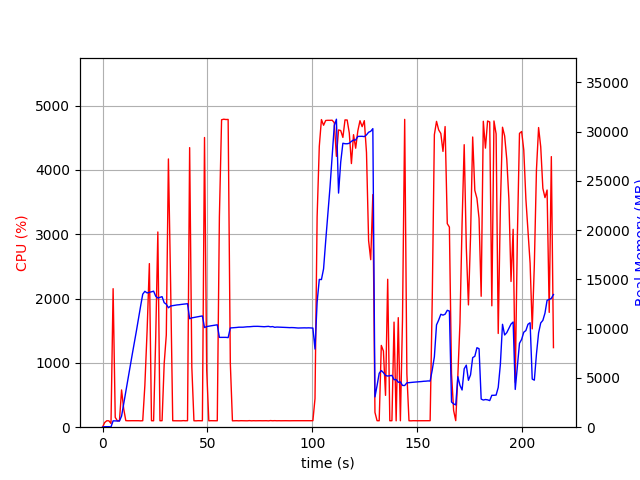

The table this chart was drawn from, first rows:
elapsed_time, nproc, cpu, mem_real, mem_virtual
3.4809112548828125e-05, 1, 0.0, 8.918, 3186
1.007, 1, 72.5, 49.73, 645.4
2.015, 1, 100.2, 49.73, 645.4
3.022, 1, 99.3, 49.73, 645.4
4.029, 1, 57.6, 29.73, 133.4
5.038, 1, 2154, 648.3, 4614
6.046, 1, 152.8, 636.3, 4614
7.054, 1, 100.2, 630.7, 4614
8.062, 1, 100.3, 630.7, 4614
9.069, 1, 579.5, 1126, 5234
10.08, 1, 285.5, 2377, 63166
11.09, 1, 102.2, 3639, 63166
12.09, 1, 100.2, 4881, 63166
13.1, 1, 101.2, 6092, 63166
14.11, 1, 101.1, 7342, 63166
15.12, 1, 101.2, 8538, 63166
16.13, 1, 100.2, 9758, 63166
17.14, 1, 100.9, 11036, 63166
18.15, 1, 99.0, 12302, 63166
19.16, 1, 101.0, 13506, 63166
20.17, 1, 649.0, 13795, 63166
21.25, 1, 1510, 13630, 63166
22.32, 1, 2544, 13697, 63166
23.33, 1, 101.0, 13746, 63166
24.34, 1, 99.9, 13812, 63166
25.35, 1, 1400, 13299, 63166
26.36, 1, 3036, 13115, 63166
27.37, 1, 100.3, 13185, 63166
28.37, 1, 101.2, 13253, 63166
29.38, 1, 989.0, 12642, 63166
30.39, 1, 1434, 12486, 63166
31.4, 1, 4172, 12125, 63166
32.45, 1, 2222, 12305, 63211
33.45, 1, 100.3, 12344, 63211
34.46, 1, 100.3, 12381, 63211
35.47, 1, 100.3, 12414, 63211
36.48, 1, 101.2, 12433, 63211
37.48, 1, 99.3, 12465, 63211
38.49, 1, 102.3, 12485, 63211
39.5, 1, 100.1, 12515, 63211
40.51, 1, 101.2, 12537, 63211
41.52, 1, 4348, 11017, 63211
42.56, 1, 932.9, 11099, 63218
43.57, 1, 100.2, 11141, 63218
44.57, 1, 99.2, 11185, 63218
45.58, 1, 101.2, 11217, 63218
46.59, 1, 100.2, 11261, 63218
47.6, 1, 100.2, 11294, 63218
48.61, 1, 4505, 10118, 63218
49.65, 1, 886.3, 10215, 63228
50.66, 1, 99.3, 10259, 63228
51.66, 1, 101.2, 10294, 63228
52.67, 1, 100.2, 10325, 63228
53.68, 1, 100.3, 10366, 63228
54.69, 1, 100.2, 10396, 63228
55.7, 1, 3272, 9120, 63228
56.74, 1, 4781, 9121, 63228
57.78, 1, 4790, 9121, 63228
58.83, 1, 4785, 9121, 63228
59.87, 1, 4786, 9096, 63228
... 153 more rows
